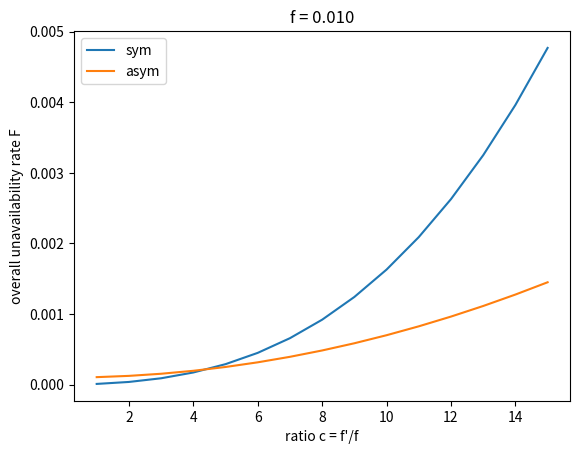

Recreate this plot in Python.
import matplotlib
matplotlib.use('Agg')

import matplotlib.pyplot as plt
import argparse
from enum import Enum

def calc_F_2_tier(F_formula, f_val, c_range):
    return [F_formula(f_val, c * f_val) for c in c_range]

def plot_F_2_tier(f_val, c_range, F_results_sym, F_results_asym):
    assert len(c_range) == len(F_results_sym)
    assert len(c_range) == len(F_results_asym)

    plt.plot(c_range, F_results_sym, label="sym")
    plt.plot(c_range, F_results_asym, label="asym")

    plt.legend()

    plt.title(f"f = {f_val:.3f}")

    plt.xlabel("ratio c = f'/f")
    plt.ylabel("overall unavailability rate F")

    plt.savefig("F_2_tier.png", dpi=120)
    plt.close()

def fail_rate_2_tier_model():
    F_sym = lambda f, fp: fp**3 + 6 * f * fp**2 + 3 * f**2 * fp
    F_asym = lambda f, fp: f**2 + 6 * f * fp**2

    f_val = 0.01
    c_range = range(1, 16)
    
    F_sym_results = calc_F_2_tier(F_sym, f_val, c_range)
    F_asym_results = calc_F_2_tier(F_asym, f_val, c_range)

    plot_F_2_tier(f_val, c_range, F_sym_results, F_asym_results)

if __name__ == "__main__":
    fail_rate_2_tier_model()
